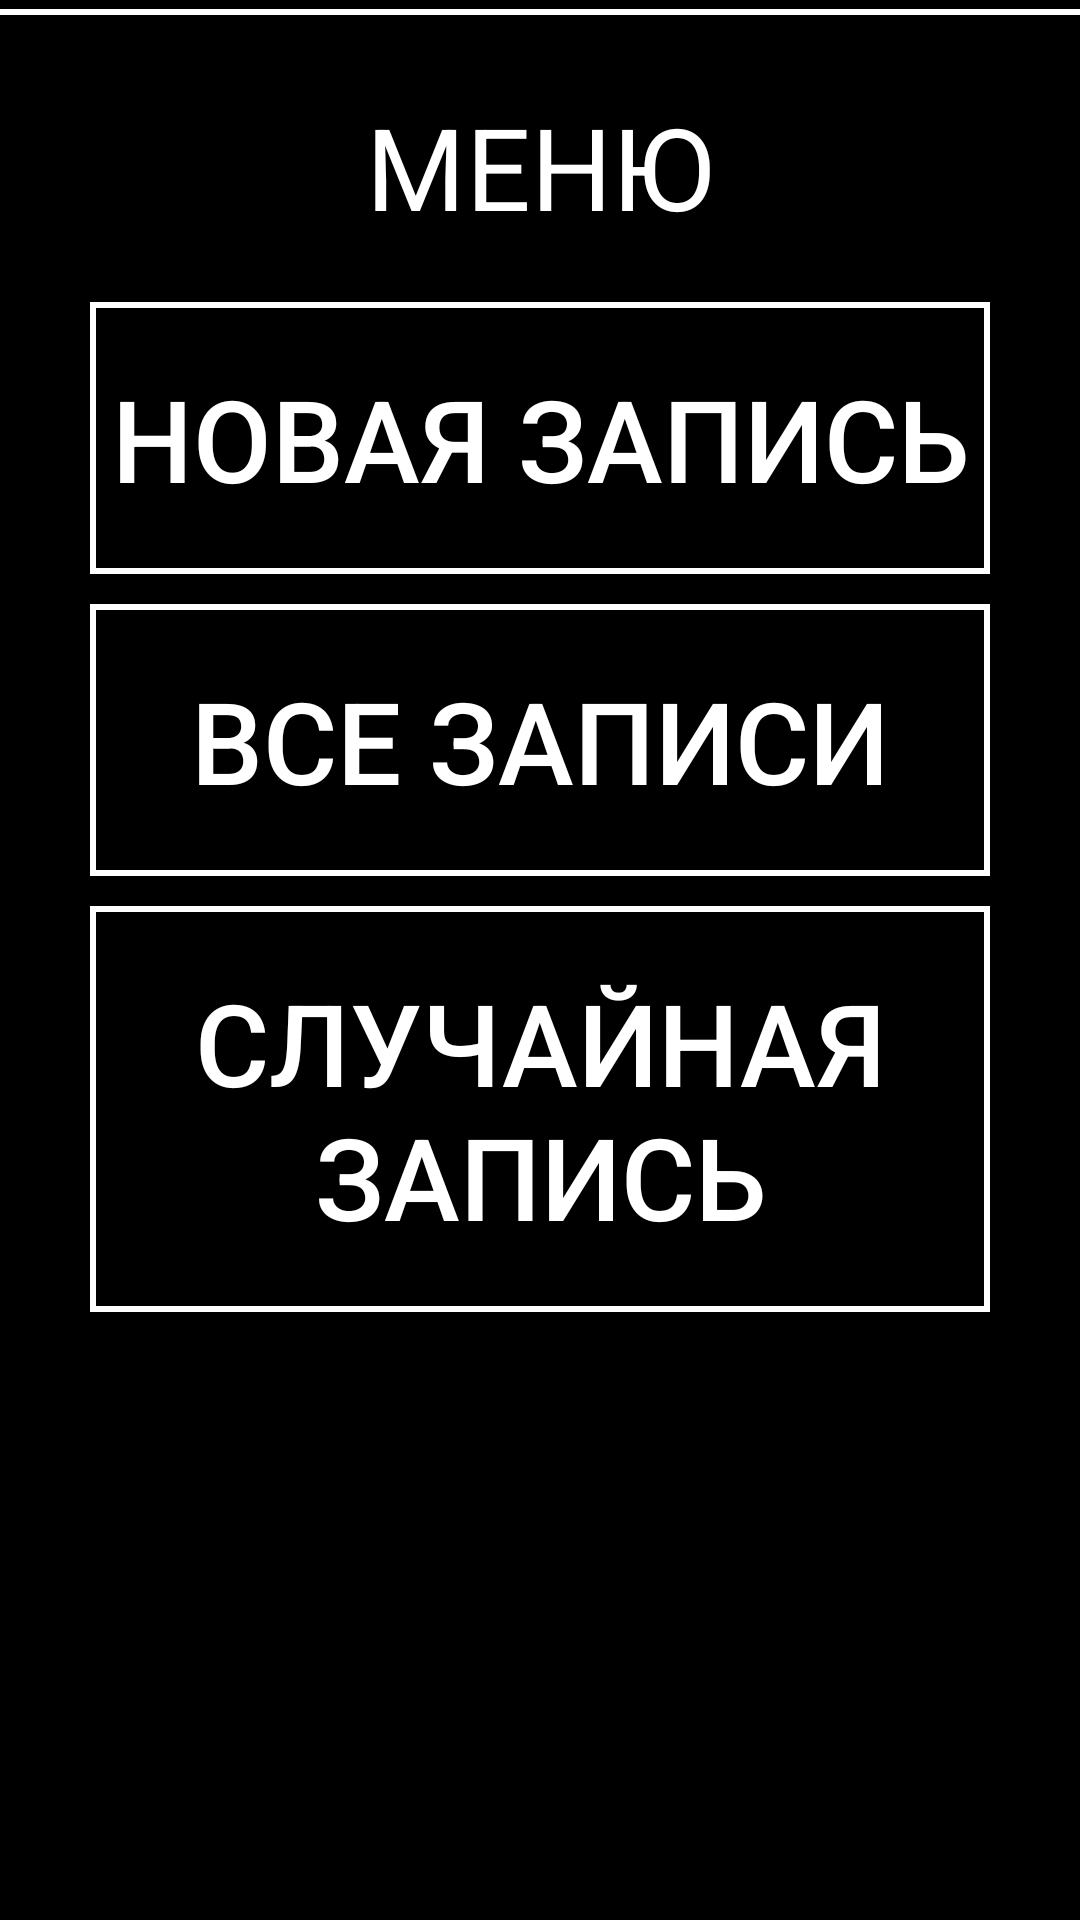

Here is an Android app screen rendered from its layout file. Give the layout XML and the strings, colors and styles it references.
<!-- AndroidManifest.xml: application theme AppTheme -->
<!-- res/layout/activity_main.xml -->
<RelativeLayout
    xmlns:android="http://schemas.android.com/apk/res/android"
    android:layout_width="match_parent"
    android:layout_height="match_parent"
    android:background="@android:color/black"
    >

    <View
        android:id="@+id/divider"
        android:layout_width="match_parent"
        android:layout_height="2dp"
        android:layout_marginTop="3dp"
        android:background="@color/line" />

    <TextView
        android:id="@+id/text"
        android:layout_width="wrap_content"
        android:layout_height="wrap_content"
        android:text="@string/menu"
        android:textSize="38sp"
        android:layout_centerHorizontal="true"
        android:layout_marginTop="30dp"
        android:textColor="@android:color/white"
        />

    <Button
        android:id="@+id/button"
        android:layout_width="match_parent"
        android:layout_height="wrap_content"
        android:text="@string/newRecord"
        android:layout_below="@id/text"
        android:textSize="38sp"
        android:layout_centerHorizontal="true"
        android:layout_marginTop="20dp"
        android:layout_marginLeft="30dp"
        android:layout_marginRight="30dp"
        android:paddingTop="20dp"
        android:paddingBottom="20dp"
        android:onClick="buttonNew"
        android:textColor="@android:color/white"
        android:background="@drawable/button_bg_stroke"
        />

    <Button
        android:id="@+id/button2"
        android:layout_width="match_parent"
        android:layout_height="wrap_content"
        android:text="@string/posts"
        android:layout_below="@id/button"
        android:textSize="38sp"
        android:layout_centerHorizontal="true"
        android:layout_marginTop="10dp"
        android:layout_marginLeft="30dp"
        android:layout_marginRight="30dp"
        android:paddingTop="20dp"
        android:paddingBottom="20dp"
        android:onClick="buttonList"
        android:background="@drawable/button_bg_stroke"
        android:textColor="@android:color/white"/>

    <Button
        android:id="@+id/button3"
        android:layout_width="match_parent"
        android:layout_height="wrap_content"
        android:text="@string/randomRecord"
        android:layout_below="@id/button2"
        android:textSize="38sp"
        android:layout_centerHorizontal="true"
        android:layout_marginTop="10dp"
        android:layout_marginLeft="30dp"
        android:layout_marginRight="30dp"
        android:paddingTop="20dp"
        android:paddingBottom="20dp"
        android:onClick="buttonRandomnicity"
        android:background="@drawable/button_bg_stroke"
        android:textColor="@android:color/white"/>

</RelativeLayout>
<!-- resources referenced by this layout -->
<resources>
  <color name="line">#FFFFFF</color>
  <!-- drawable button_bg_stroke (drawable) -->
  <?xml version="1.0" encoding="utf-8"?>
  <selector xmlns:android="http://schemas.android.com/apk/res/android">
      <item>
          <shape android:shape="rectangle">
              <solid android:color="#000000"/>
              <stroke android:width="2dp" android:color="@android:color/white"/>
          </shape>
      </item>
  </selector>
  <string name="menu">МЕНЮ</string>
  <string name="newRecord">Новая запись</string>
  <string name="posts">Все записи</string>
  <string name="randomRecord">Случайная запись</string>
  <style name="AppTheme" parent="Theme.AppCompat.Light.DarkActionBar">
          
          <item name="colorPrimary">@color/colorPrimary</item>
          <item name="colorPrimaryDark">@color/colorPrimaryDark</item>
          <item name="colorAccent">@color/colorAccent</item>
          <item name="android:textColorPrimary">#000000</item>
      </style>
  <color name="colorPrimary">#000000</color>
  <color name="colorPrimaryDark">#000000</color>
  <color name="colorAccent">#D81B60</color>
</resources>
